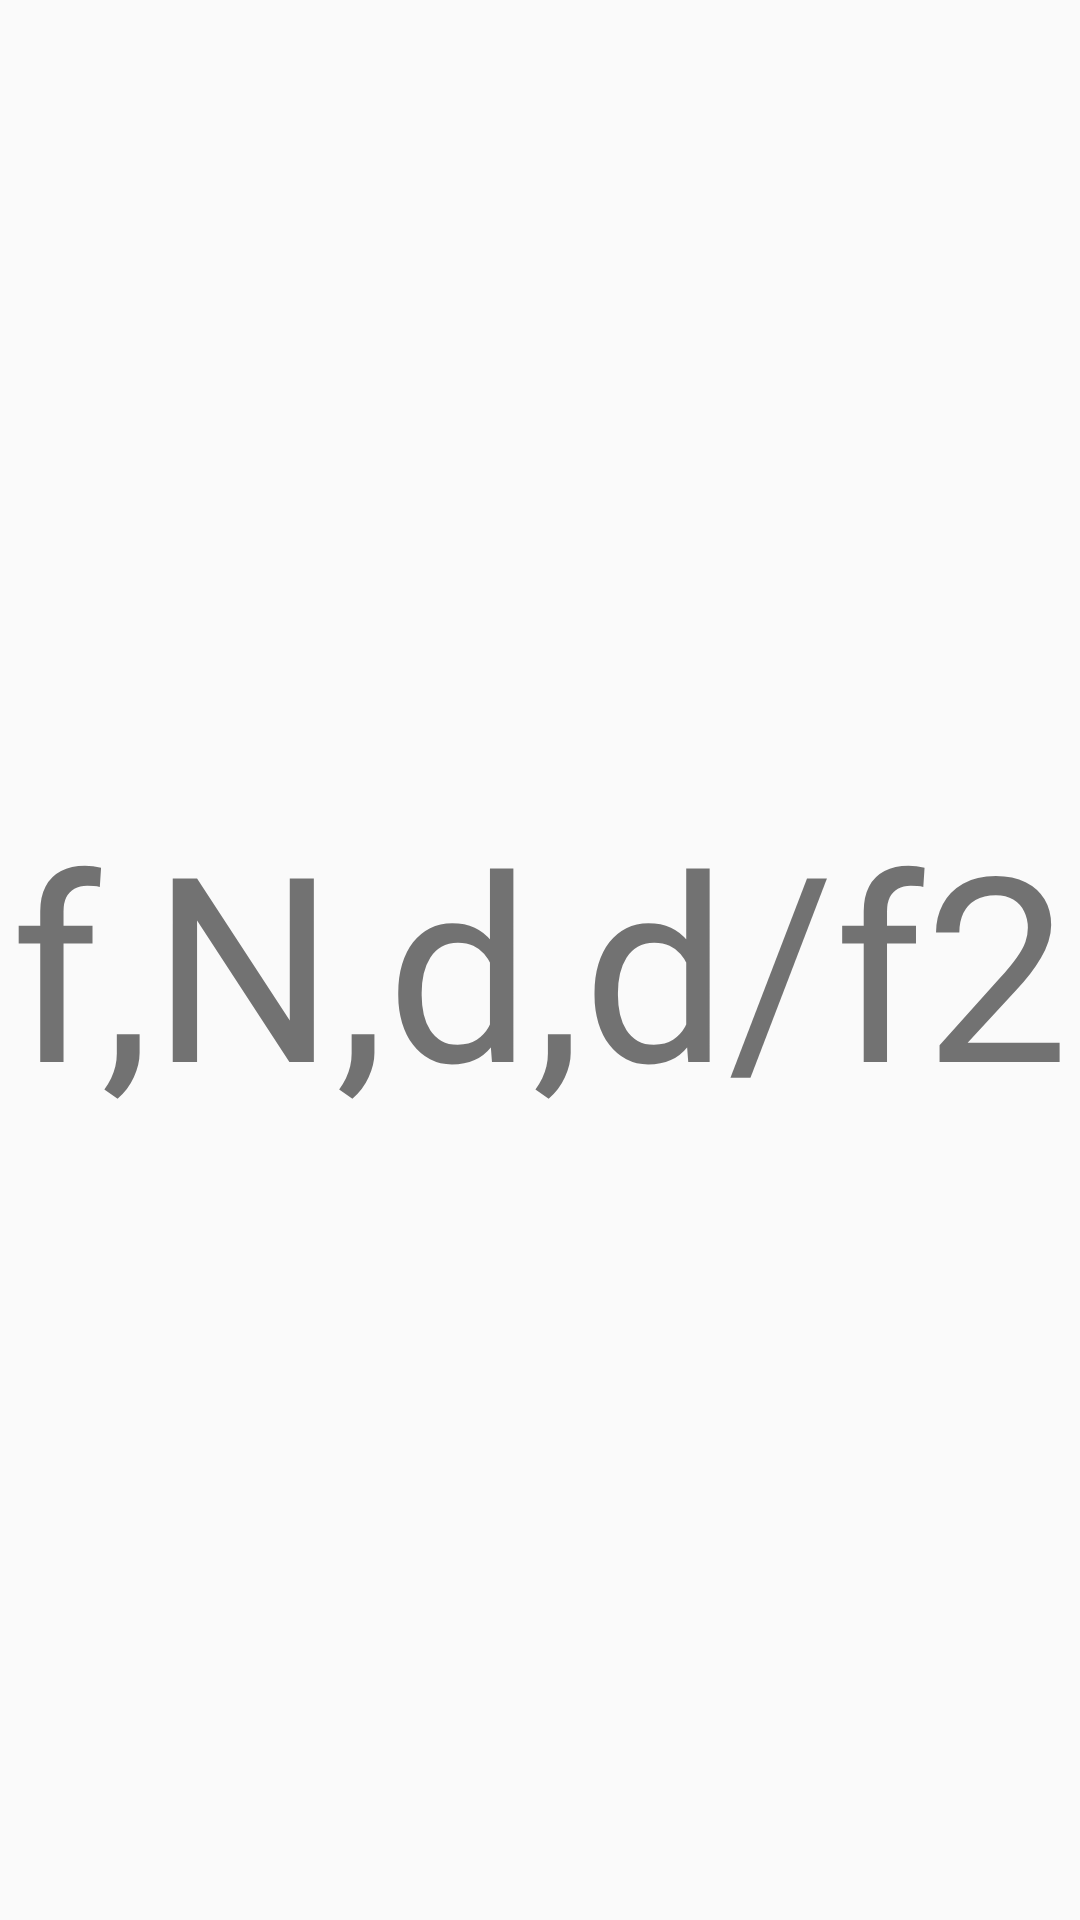

The Android layout XML behind this screen, and the referenced resources:
<!-- AndroidManifest.xml: application theme AppTheme -->
<!-- res/layout/activity_next.xml -->
<?xml version="1.0" encoding="utf-8"?>
<android.support.constraint.ConstraintLayout
        xmlns:android="http://schemas.android.com/apk/res/android"
        xmlns:tools="http://schemas.android.com/tools"
        xmlns:app="http://schemas.android.com/apk/res-auto"
        android:layout_width="match_parent"
        android:layout_height="match_parent"
        tools:context="com.example.owner.androidtest.NextActivity">

    <TextView
            android:layout_width="wrap_content"
            android:layout_height="wrap_content"
            android:text="f,N,d,d/f2"
            android:textSize="86sp"
            app:layout_constraintBottom_toBottomOf="parent"
            app:layout_constraintLeft_toLeftOf="parent"
            app:layout_constraintRight_toRightOf="parent"
            app:layout_constraintTop_toTopOf="parent" />
</android.support.constraint.ConstraintLayout>
<!-- resources referenced by this layout -->
<resources>
  <style name="AppTheme" parent="Base.Theme.AppCompat.Light.DarkActionBar">
          
          <item name="colorPrimary">@color/colorPrimary</item>
          <item name="colorPrimaryDark">@color/colorPrimaryDark</item>
          <item name="colorAccent">@color/colorAccent</item>
      </style>
  <color name="colorPrimary">#3F51B5</color>
  <color name="colorPrimaryDark">#303F9F</color>
  <color name="colorAccent">#FF4081</color>
</resources>
